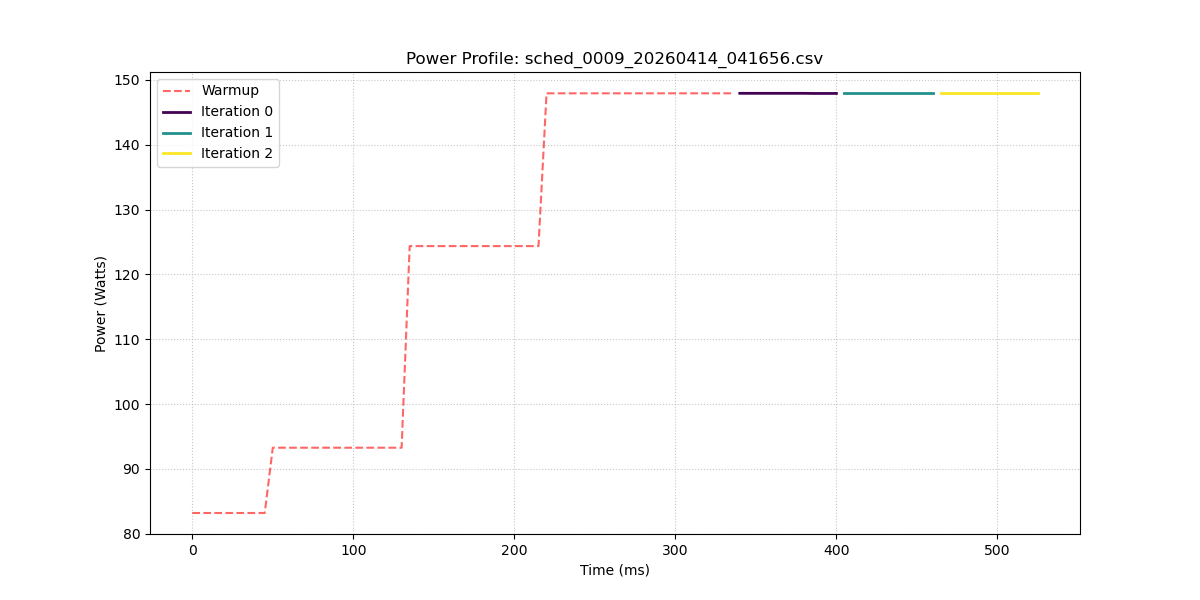

Source data for this figure (header and first rows):
sample_index, power_w, iteration_id
0, 83.19, -1
1, 83.19, -1
2, 83.19, -1
3, 83.19, -1
4, 83.19, -1
5, 83.19, -1
6, 83.19, -1
7, 83.19, -1
8, 83.19, -1
9, 83.19, -1
10, 93.26, -1
11, 93.26, -1
12, 93.26, -1
13, 93.26, -1
14, 93.26, -1
15, 93.26, -1
16, 93.26, -1
17, 93.26, -1
18, 93.26, -1
19, 93.26, -1
20, 93.26, -1
21, 93.26, -1
22, 93.26, -1
23, 93.26, -1
24, 93.26, -1
25, 93.26, -1
26, 93.26, -1
27, 124.4, -1
28, 124.4, -1
29, 124.4, -1
30, 124.4, -1
31, 124.4, -1
32, 124.4, -1
33, 124.4, -1
34, 124.4, -1
35, 124.4, -1
36, 124.4, -1
37, 124.4, -1
38, 124.4, -1
39, 124.4, -1
40, 124.4, -1
41, 124.4, -1
42, 124.4, -1
43, 124.4, -1
44, 147.9, -1
45, 147.9, -1
46, 147.9, -1
47, 147.9, -1
48, 147.9, -1
49, 147.9, -1
50, 147.9, -1
51, 147.9, -1
52, 147.9, -1
53, 147.9, -1
54, 147.9, -1
55, 147.9, -1
56, 147.9, -1
57, 147.9, -1
58, 147.9, -1
59, 147.9, -1
... 46 more rows
